3-way image classification set "Dataset" from GitHub (ChaNonop/Defect-Detection-in-Mulberry-Leaves); label vocabulary: healthy, rust, spot.

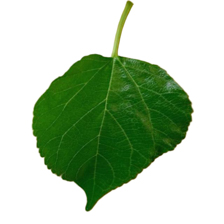
Label: healthy

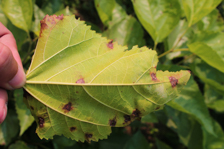
Label: spot

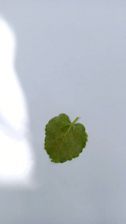
Label: rust

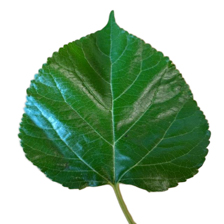
Label: healthy

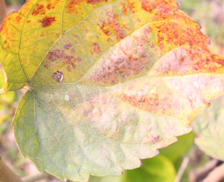
Label: spot

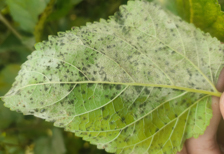
Label: rust
